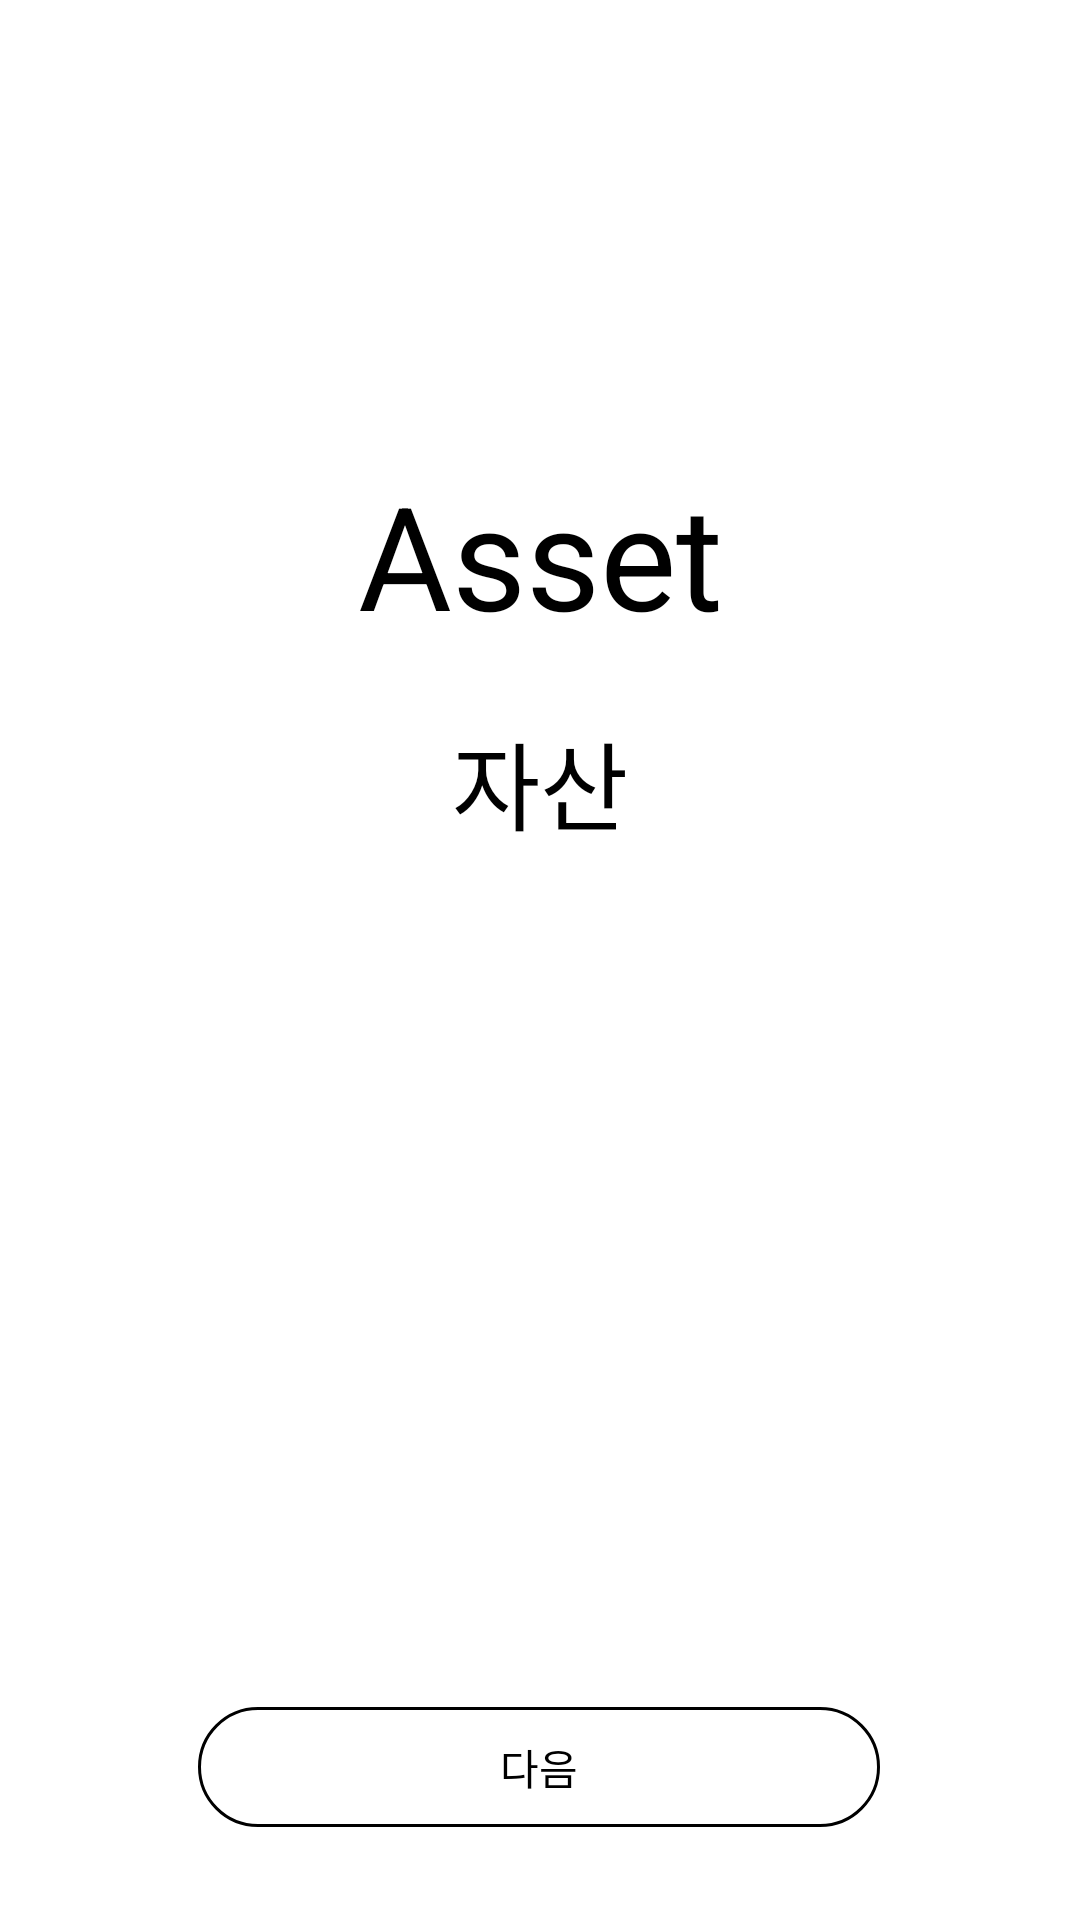

Here is an Android app screen rendered from its layout file. Give the layout XML and the strings, colors and styles it references.
<!-- AndroidManifest.xml: application theme AppTheme -->
<!-- res/layout/activity_study.xml -->
<?xml version="1.0" encoding="utf-8"?>
<LinearLayout xmlns:android="http://schemas.android.com/apk/res/android"
    android:orientation="vertical" android:layout_width="match_parent"
    android:layout_height="match_parent"
    android:background="#ffffff">

    <TextView
        android:layout_width="match_parent"
        android:layout_height="wrap_content"
        android:textSize="48sp"
        android:text="Asset"
        android:textColor="#000000"
        android:gravity="center_horizontal|bottom"
        android:layout_weight="30"
        android:id="@+id/study_text" />

    <TextView
        android:id="@+id/study_text2"
        android:layout_width="match_parent"
        android:layout_height="wrap_content"
        android:textSize="32sp"
        android:text="자산"
        android:textColor="#000000"
        android:gravity="center_horizontal"
        android:paddingTop="20dp"
        android:layout_weight="50"/>

    <LinearLayout
        android:orientation="horizontal"
        android:layout_width="match_parent"
        android:layout_height="0dp"
        android:layout_weight="20"
        android:weightSum="380"
        android:gravity="center_vertical">

        <Space
            android:layout_width="0dp"
            android:layout_height="match_parent"
            android:layout_weight="70" />

        <Button
            android:text="다음"
            android:layout_width="0dp"
            android:layout_height="40dp"
            android:id="@+id/study_btn"
            android:background="@drawable/login_btn"
            android:textColor="@drawable/btn_textcolor"
            style="?android:attr/borderlessButtonStyle"
            android:layout_weight="240"/>

        <Space
            android:layout_width="0dp"
            android:layout_height="match_parent"
            android:layout_weight="70" />

    </LinearLayout>

</LinearLayout>
<!-- resources referenced by this layout -->
<resources>
  <!-- drawable btn_textcolor (drawable) -->
  <?xml version="1.0" encoding="utf-8"?>
  <selector xmlns:android="http://schemas.android.com/apk/res/android">
      <item android:state_pressed="true" android:color="#000000" />
      <item android:state_pressed="false" android:color="#000000" />
  </selector>
  <!-- drawable login_btn (drawable) -->
  <?xml version="1.0" encoding="utf-8"?>
  <selector xmlns:android="http://schemas.android.com/apk/res/android">
      <item>
          <shape android:shape="rectangle">
              <solid android:color="@android:color/white"/>
              <stroke android:width="1dp"
                  android:color="#000000"/>
              <corners android:radius="200dp"/>
              <size
                  android:width="180dp"
                  android:height="30dp"/>
          </shape>
      </item>
  </selector>
  <style name="AppTheme" parent="Theme.AppCompat.Light.DarkActionBar">
          
          <item name="colorPrimary">@color/colorPrimary</item>
          <item name="colorPrimaryDark">#000000</item>
          <item name="colorAccent">@color/colorAccent</item>
      </style>
  <!-- not gathered from this repository: default colours our renderer supplied (Android Studio template values) -->
  <color name="colorPrimary">#FF6200EE</color>
  <color name="colorAccent">#FF03DAC5</color>
</resources>
